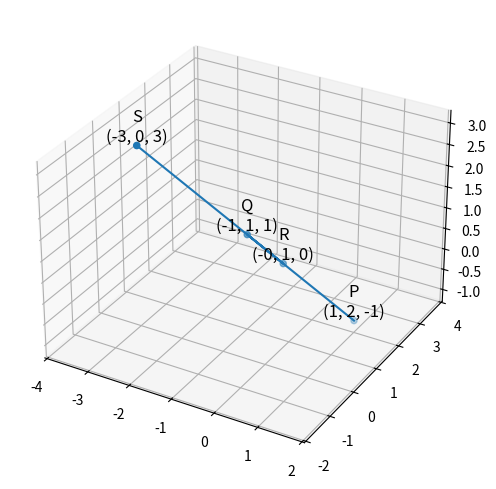

Write the Python code that produced this figure.
import sys

import numpy as np

import numpy.linalg as LA
import matplotlib.pyplot as plt
import matplotlib.image as mpimg



P = np.array([1,2,-1]).reshape(-1,1)

Q = np.array([-1,1,1]).reshape(-1,1)

ratio = 2

R = (ratio*Q + P) / (ratio + 1)

S = (ratio*Q - P) / (ratio - 1)

x_PQ = np.block([P,Q,R,S])

fig = plt.figure(figsize=(8, 6))
ax = fig.add_subplot(111, projection='3d')


#Plotting all lines
ax.plot(x_PQ[0,:],x_PQ[1,:], x_PQ[2,:],label='$BC$')




# Scatter plot # 
all_coords = np.block([P, Q, R, S])  # Stack A, B, C vertically
ax.scatter(all_coords[0, :],all_coords[1, :],all_coords[2, :])
vert_labels = ['P', 'Q', 'R', 'S']

for i, txt in enumerate(vert_labels):
    # Annotate each point with its label and coordinates
    ax.text(all_coords[0, i], all_coords[1, i], all_coords[2, i], f'{txt}\n({all_coords[0, i]:.0f}, {all_coords[1, i]:.0f}, {all_coords[2, i]:.0f})',
             fontsize=12, ha='center', va='bottom')

ax.spines['top'].set_color('none')
ax.spines['left'].set_position('zero')
ax.spines['right'].set_color('none')
ax.spines['bottom'].set_position('zero')


plt.grid() # minor
plt.axis('equal')


plt.show()